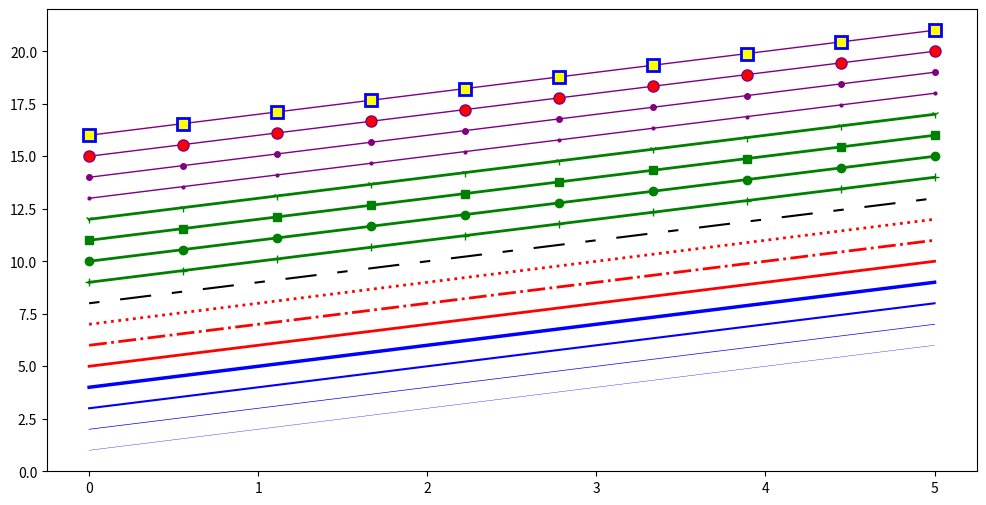

Source code (Python):
# -*- coding: utf-8 -*-
# @Time : 2020/4/30 16:15
# [redacted]
import matplotlib as mat
import matplotlib.pyplot as plt
from pylab import *
from numpy import *

def mat1():
    # 值对应
    x = [1, 3, 5, 7]
    y = [80, 6, 40, 2]
    #间隔0-5生成10个点
    x1 = linspace(0, 5, 10)
    y1 = x1 ** 2
    figure()
    # r 是red
    plot(x1, y1, 'r')
    xlabel('x')
    ylabel('y')
    title("title")
    plt.plot(x, y)
    plt.show()

def mat2():
    x = linspace(0,5,10)
    y = x ** 2
    fig = plt.figure()
    #整图的比例，左右上下
    axes = fig.add_axes([0.1,0.1,0.8,0.8])
    axes2 = fig.add_axes([0.2,0.5,0.4,0.3])
    axes.plot(x,y,'r')
    axes.set_xlabel('x')
    axes.set_ylabel('y')
    axes.set_title('title')

    #插入
    axes2.plot(y,x,'g')
    axes2.set_xlabel('y')
    axes2.set_ylabel('x')
    axes2.set_title('insert title')
    plt.show()

def mat3():
    x = linspace(0, 5, 10)
    y = x ** 2
    #两列一行
    fig,axes = plt.subplots(nrows=1,ncols=3)

    for ax in axes:
        ax.plot(x,y,'r')
        ax.set_xlabel('x')
        ax.set_ylabel('y')
        ax.set_title('title')
    fig.tight_layout()
    plt.show()

def mat4():
    x = linspace(0, 5, 10)
    y = x ** 2
    fig,ax = plt.subplots(figsize=(12,6))
    ax.plot(x,x+1,color="blue",linewidth=0.25)
    ax.plot(x,x+2,color='blue',linewidth=0.50)
    ax.plot(x, x+3, color='blue', linewidth=1.50)
    ax.plot(x, x+4, color='blue', linewidth=2.50)

    ax.plot(x,x+5,color="red",lw=2,linestyle='-')
    ax.plot(x,x+6,color="red",lw=2,ls="-.")
    ax.plot(x,x+7,color="red",lw=2,ls=":")

    line, = ax.plot(x,x+8,color="black",lw=1.5)
    line.set_dashes([5,10,15,10])
    ax.plot(x, x + 9, color="green", lw=2, ls='solid', marker='+')
    ax.plot(x, x + 10, color="green", lw=2, ls='solid', marker='o')
    ax.plot(x, x + 11, color="green", lw=2, ls='solid', marker='s')
    ax.plot(x, x + 12, color="green", lw=2, ls='solid', marker='1')

    ax.plot(x, x + 13, color="purple", lw=1, ls='-', marker='o', markersize=2)
    ax.plot(x, x + 14, color="purple", lw=1, ls='-', marker='o', markersize=4)
    ax.plot(x, x + 15, color="purple", lw=1, ls='-', marker='o', markersize=8, markerfacecolor="red")
    ax.plot(x, x + 16, color="purple", lw=1, ls='-', marker='s', markersize=8,
            markerfacecolor="yellow", markeredgewidth=2, markeredgecolor="blue")

    plt.show()

def mat5():
    x = linspace(0, 5, 10)
    y = x ** 2
    fig, ax = plt.subplots(1,1)
    ax.plot(x,x**2,x,exp(x))
    ax.set_title("scientific notation")
    ax.set_yticks([0,50,100,150])
    from matplotlib import ticker
    formatter = ticker.ScalarFormatter(useMathText=True)
    formatter.set_scientific(True)
    formatter.set_powerlimits((-1,1))
    ax.yaxis.set_major_formatter(formatter)
    plt.show()

#饼状图
def mat6():
    labels = 'frogs','hogs','dogs','cats'
    sizes = 10,20,30,40
    colors = 'yellow','gold','red','blue'
    explode = 0,0.1,0,0.7
    plt.pie(sizes,explode=explode,labels=labels,colors=colors,autopct='%1.1f%%',shadow=True,startangle=50)
    plt.axis('equal')
    plt.show()

def mat7():
    fig = plt.figure()
    ax1 = plt.subplot2grid((3,3),(0,0),colspan=3)
    ax2 = plt.subplot2grid((3,3),(1,0),colspan=2)
    ax3 = plt.subplot2grid((3,3),(1,2),rowspan=2)
    ax4 = plt.subplot2grid((3,3),(2,0))
    ax5 = plt.subplot2grid((3,3),(2,1))
    fig.tight_layout()
    plt.show()

if __name__ == '__main__':
    #mat1()
    #mat2()
    #mat3()
    mat4()
    #mat5()
    #mat6()
    #mat7()